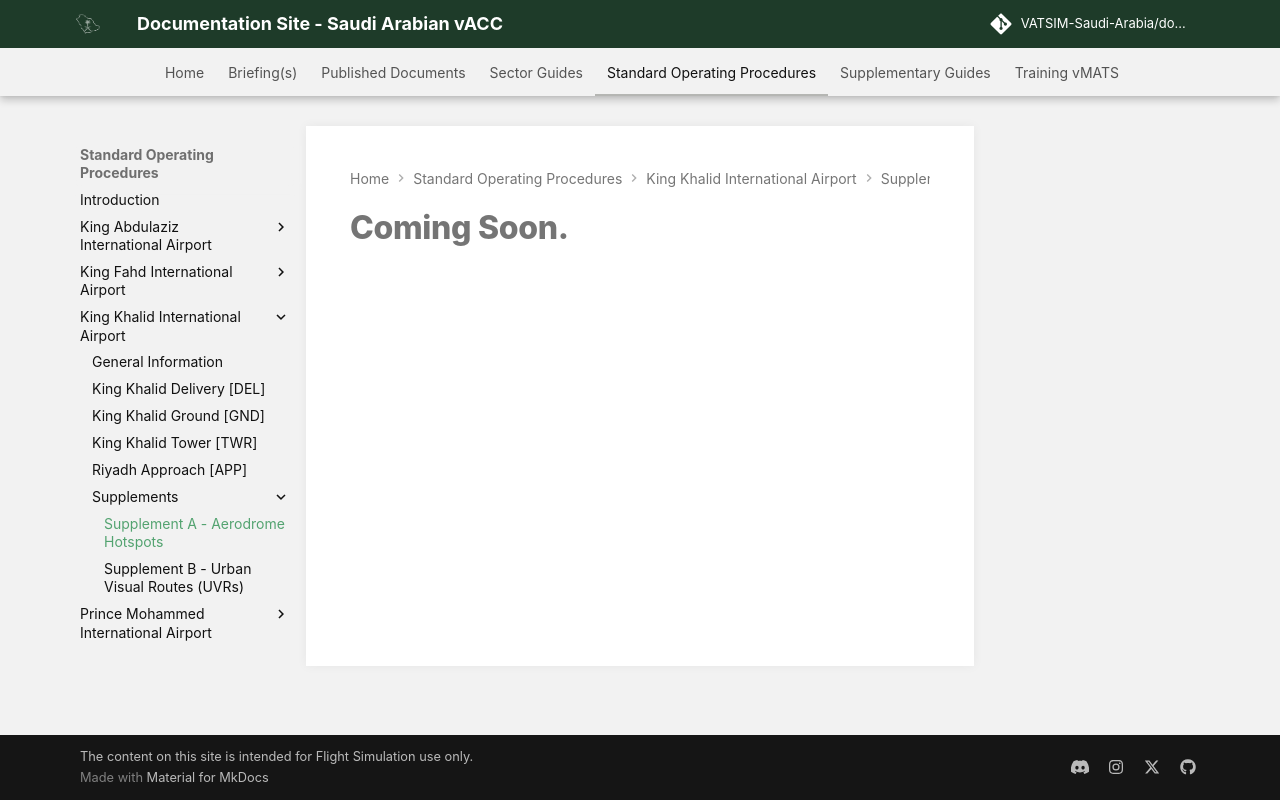

repository: VATSIM-Saudi-Arabia/documentation-site · page: Standard-Operating-Procedures/King-Khalid-International-Airport/Supplements/hsp/index.html · generator: mkdocs

---
title: "Supplement A - Aerodrome Hotspots"
---

# Coming Soon.
